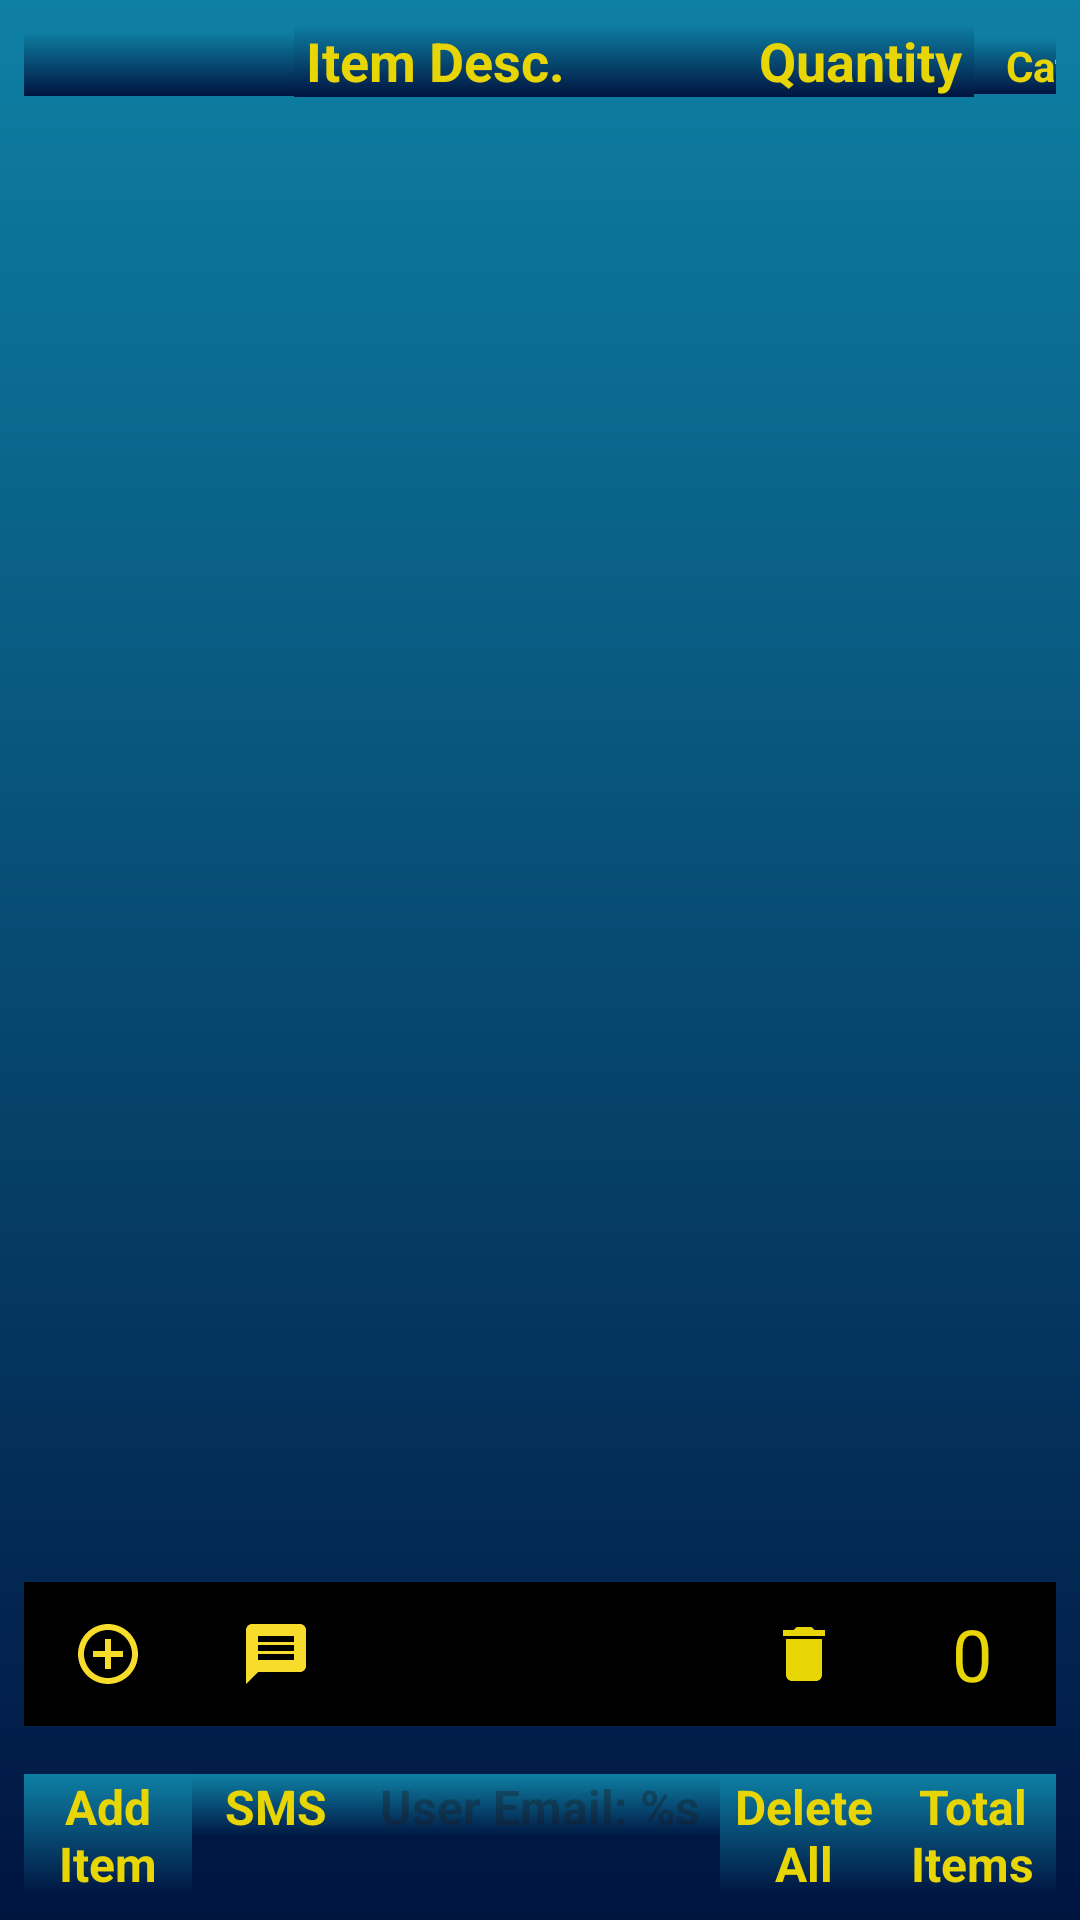

Here is an Android app screen rendered from its layout file. Give the layout XML and the strings, colors and styles it references.
<!-- AndroidManifest.xml: application theme Theme.Jessica_LeDoux_Project_3 -->
<!-- res/layout/activity_inventory_grid.xml -->
<?xml version="1.0" encoding="utf-8"?>
<androidx.constraintlayout.widget.ConstraintLayout
    xmlns:android="http://schemas.android.com/apk/res/android"
    xmlns:app="http://schemas.android.com/apk/res-auto"
    xmlns:tools="http://schemas.android.com/tools"
    android:id="@+id/activity_items"
    android:layout_width="match_parent"
    android:layout_height="match_parent"
    android:background="@drawable/login_background"
    tools:context=".InventoryGrid">

    
    <LinearLayout
        android:id="@+id/menu_header"
        android:layout_width="0dp"
        android:layout_height="wrap_content"
        android:orientation="horizontal"
        app:layout_constraintTop_toTopOf="parent"
        app:layout_constraintStart_toStartOf="parent"
        app:layout_constraintEnd_toEndOf="parent"
        android:padding="8dp">

        <TextView
            android:id="@+id/edit_list_col"
            android:layout_width="90dp"
            android:layout_height="wrap_content"
            android:textSize="16sp"
            android:background="@drawable/login_background" />

        <TextView
            android:id="@+id/desc_col"
            android:layout_width="151dp"
            android:layout_height="wrap_content"
            android:text="@string/item_description_label"
            android:textColor="#E7D506"
            android:textSize="18sp"
            android:textStyle="bold"
            android:paddingHorizontal="4dp"
            android:background="@drawable/login_background" />

        <TextView
            android:id="@+id/qty_col"
            android:layout_width="wrap_content"
            android:layout_height="wrap_content"
            android:text="@string/quantity"
            android:textColor="#E7D506"
            android:textSize="18sp"
            android:textStyle="bold"
            android:paddingHorizontal="4dp"
            android:background="@drawable/login_background" />

        <TextView
            android:id="@+id/unitColumn"
            android:layout_width="60dp"
            android:layout_height="wrap_content"
            android:text="@string/catgy"
            android:textColor="#E7D506"
            android:textSize="14sp"
            android:textStyle="bold"
            android:gravity="center"
            android:background="@drawable/login_background" />

        <TextView
            android:id="@+id/delBtnColumn"
            android:layout_width="30dp"
            android:layout_height="wrap_content"
            android:textSize="16sp"
            android:background="@drawable/login_background" />
    </LinearLayout>

    
    <ListView
        android:id="@+id/inventory_list"
        android:layout_width="0dp"
        android:layout_height="0dp"
        android:layout_marginTop="4dp"
        android:contentDescription="@string/inventory_list"
        app:layout_constraintTop_toBottomOf="@id/menu_header"
        app:layout_constraintBottom_toTopOf="@id/footer_menu_image"
        app:layout_constraintStart_toStartOf="parent"
        app:layout_constraintEnd_toEndOf="parent" />

    
    <LinearLayout
        android:id="@+id/footer_menu_image"
        android:layout_width="0dp"
        android:layout_height="wrap_content"
        android:orientation="horizontal"
        android:padding="8dp"
        app:layout_constraintBottom_toTopOf="@id/footer_menu_desc"
        app:layout_constraintStart_toStartOf="parent"
        app:layout_constraintEnd_toEndOf="parent">

        <ImageButton
            android:id="@+id/add_item_icon"
            android:layout_width="56dp"
            android:layout_height="48dp"
            android:background="@color/black"
            android:contentDescription="@string/add_button_label"
            app:srcCompat="@drawable/add_item" />

        <ImageButton
            android:id="@+id/sms_button"
            android:layout_width="56dp"
            android:layout_height="48dp"
            android:background="@color/black"
            android:contentDescription="@string/send_sms_message_button"
            app:srcCompat="@drawable/sms_message" />

        <View
            android:layout_width="0dp"
            android:layout_height="48dp"
            android:layout_weight="1"
            android:background="@color/black"/>

        <ImageButton
            android:id="@+id/delete_all"
            android:layout_width="56dp"
            android:layout_height="48dp"
            android:background="@color/black"
            android:contentDescription="@string/delete_all_button"
            app:srcCompat="@drawable/delete_item" />

        <TextView
            android:id="@+id/total_item_amount"
            android:layout_width="56dp"
            android:layout_height="48dp"
            android:gravity="center"
            android:textColor="#E7D506"
            android:textSize="24sp"
            android:hint="@string/_0"
            android:textColorHint="#E7D506"
            android:background="@color/black" />
    </LinearLayout>

    
    <LinearLayout
        android:id="@+id/footer_menu_desc"
        android:layout_width="0dp"
        android:layout_height="wrap_content"
        android:orientation="horizontal"
        android:padding="8dp"
        app:layout_constraintBottom_toBottomOf="parent"
        app:layout_constraintStart_toStartOf="parent"
        app:layout_constraintEnd_toEndOf="parent">

        <TextView
            android:id="@+id/textViewAddButtonLabel"
            android:layout_width="56dp"
            android:layout_height="wrap_content"
            android:text="@string/add_item"
            android:textColor="#E7D506"
            android:textSize="16sp"
            android:textStyle="bold"
            android:gravity="center"
            android:background="@drawable/login_background" />

        <TextView
            android:id="@+id/textViewSmsButtonLabel"
            android:layout_width="56dp"
            android:layout_height="wrap_content"
            android:text="@string/sms"
            android:textColor="#E7D506"
            android:textSize="16sp"
            android:textStyle="bold"
            android:gravity="center"
            android:background="@drawable/login_background" />

        <TextView
            android:id="@+id/textViewUserNameLabel"
            android:layout_width="0dp"
            android:layout_height="wrap_content"
            android:layout_weight="1"
            android:textColor="#E7D506"
            android:textSize="16sp"
            android:textStyle="bold"
            android:gravity="center"
            android:hint="@string/logged_user"
            android:background="@drawable/login_background" />

        <TextView
            android:id="@+id/delete_all_label"
            android:layout_width="56dp"
            android:layout_height="wrap_content"
            android:text="@string/delete_all"
            android:textColor="#E7D506"
            android:textSize="16sp"
            android:textStyle="bold"
            android:gravity="center"
            android:background="@drawable/login_background" />

        <TextView
            android:id="@+id/total_item_amount_label"
            android:layout_width="56dp"
            android:layout_height="wrap_content"
            android:text="@string/total"
            android:textColor="#E7D506"
            android:textSize="16sp"
            android:textStyle="bold"
            android:gravity="center"
            android:background="@drawable/login_background" />
    </LinearLayout>

</androidx.constraintlayout.widget.ConstraintLayout>
<!-- resources referenced by this layout -->
<resources>
  <color name="black">#FF000000</color>
  <!-- drawable add_item (drawable) -->
  <vector xmlns:android="http://schemas.android.com/apk/res/android" android:height="24dp" android:tint="#F8DC2C" android:viewportHeight="24" android:viewportWidth="24" android:width="24dp">
        
      <path android:fillColor="@android:color/white" android:pathData="M13,7h-2v4L7,11v2h4v4h2v-4h4v-2h-4L13,7zM12,2C6.48,2 2,6.48 2,12s4.48,10 10,10 10,-4.48 10,-10S17.52,2 12,2zM12,20c-4.41,0 -8,-3.59 -8,-8s3.59,-8 8,-8 8,3.59 8,8 -3.59,8 -8,8z"/>
      
  </vector>
  <!-- drawable delete_item (drawable) -->
  <vector xmlns:android="http://schemas.android.com/apk/res/android" android:height="24dp" android:tint="#E7D506" android:viewportHeight="24" android:viewportWidth="24" android:width="24dp">
        
      <path android:fillColor="@android:color/white" android:pathData="M6,19c0,1.1 0.9,2 2,2h8c1.1,0 2,-0.9 2,-2V7H6v12zM19,4h-3.5l-1,-1h-5l-1,1H5v2h14V4z"/>
      
  </vector>
  <!-- drawable login_background (drawable) -->
  <?xml version="1.0" encoding="utf-8"?>
  
  <shape xmlns:android="http://schemas.android.com/apk/res/android">
  
          <gradient android:type="linear" android:angle="100"
              android:startColor="#0E80A4" android:endColor="#001440"/>
  </shape>
  <!-- drawable sms_message (drawable) -->
  <vector xmlns:android="http://schemas.android.com/apk/res/android" android:autoMirrored="true" android:height="24dp" android:tint="#F8DC2C" android:viewportHeight="24" android:viewportWidth="24" android:width="24dp">
        
      <path android:fillColor="@android:color/white" android:pathData="M20,2L4,2c-1.1,0 -1.99,0.9 -1.99,2L2,22l4,-4h14c1.1,0 2,-0.9 2,-2L22,4c0,-1.1 -0.9,-2 -2,-2zM18,14L6,14v-2h12v2zM18,11L6,11L6,9h12v2zM18,8L6,8L6,6h12v2z"/>
      
  </vector>
  <string name="_0">0</string>
  <string name="add_button_label">Add item</string>
  <string name="add_item">Add Item</string>
  <string name="catgy">Catgy.</string>
  <string name="delete_all">Delete All</string>
  <string name="delete_all_button">Delete all items</string>
  <string name="inventory_list">Inventory List</string>
  <string name="item_description_label">Item Desc.</string>
  <string name="logged_user">User Email: %s</string>
  <string name="quantity">Quantity</string>
  <string name="send_sms_message_button">Send SMS message</string>
  <string name="sms">SMS</string>
  <string name="total">Total Items</string>
  <style name="Theme.Jessica_LeDoux_Project_3" parent="Base.Theme.Jessica_LeDoux_Project_3" />
  <style name="Base.Theme.Jessica_LeDoux_Project_3" parent="Theme.Material3.DayNight.NoActionBar">
          
          
      </style>
</resources>
